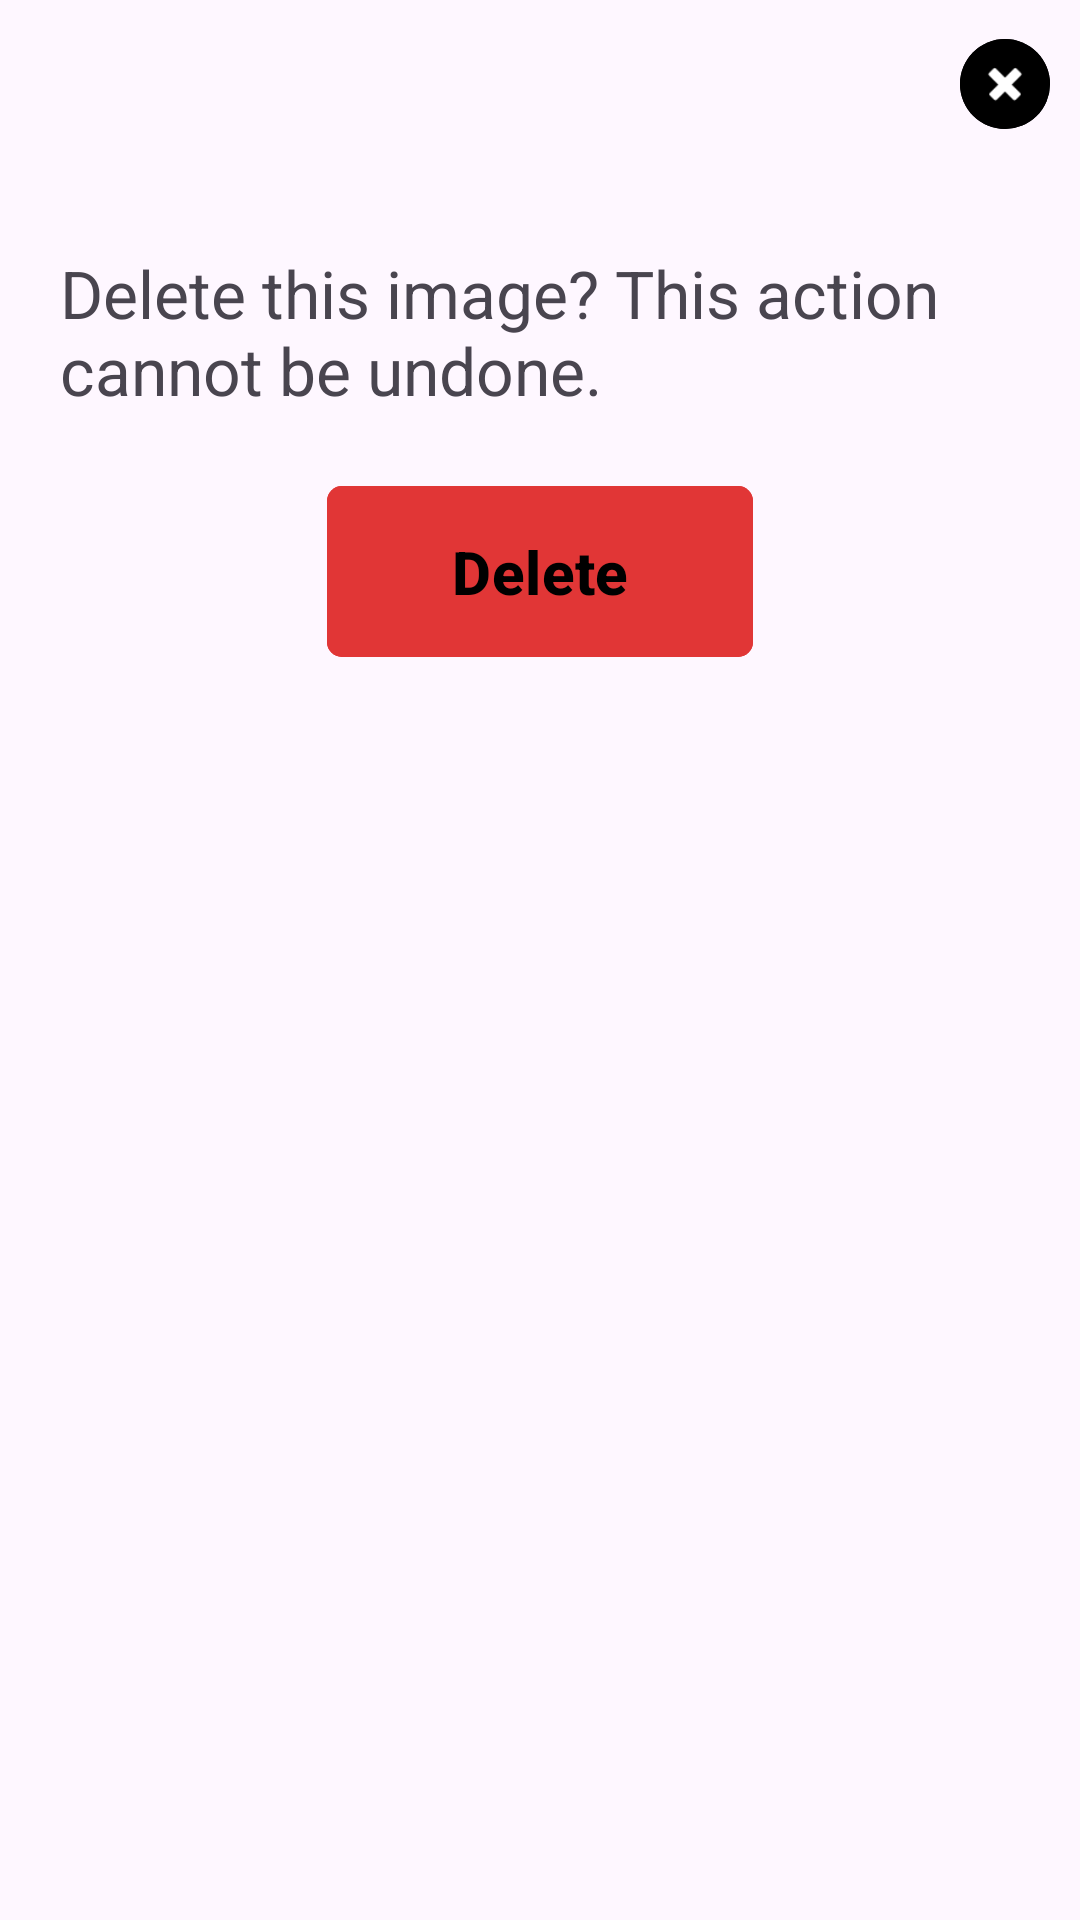

Reconstruct the res/layout file that produces this screen, plus the resources it refers to.
<!-- AndroidManifest.xml: application theme Theme.EventGate -->
<!-- res/layout/image_popup.xml -->
<?xml version="1.0" encoding="utf-8"?>
<androidx.constraintlayout.widget.ConstraintLayout xmlns:android="http://schemas.android.com/apk/res/android"
    android:layout_width="match_parent"
    android:layout_height="match_parent"
    xmlns:app="http://schemas.android.com/apk/res-auto">

    <LinearLayout
        android:id="@+id/image_popup_layout"
        android:layout_width="match_parent"
        android:layout_height="wrap_content"
        android:layout_marginBottom="626dp"
        android:orientation="vertical"
        app:layout_constraintEnd_toEndOf="parent"
        app:layout_constraintStart_toStartOf="parent"
        app:layout_constraintTop_toTopOf="parent">

        <com.google.android.material.button.MaterialButton
            android:id="@+id/image_popup_dismiss_button"
            android:layout_width="30dp"
            android:layout_height="30dp"
            android:backgroundTint="@color/black"
            android:insetTop="0dp"
            android:insetBottom="0dp"
            android:layout_gravity="end"
            android:layout_marginTop="13dp"
            android:layout_marginEnd="10dp"
            android:focusable="false"
            app:icon="@android:drawable/ic_delete"
            app:iconTint="@color/white"
            app:iconGravity="textTop">
        </com.google.android.material.button.MaterialButton>

        <ImageView
            android:id="@+id/popup_image_view"
            android:layout_width="wrap_content"
            android:layout_height="wrap_content"
            android:layout_marginVertical="20dp"
            android:adjustViewBounds="true"
            android:layout_gravity="center_horizontal"/>

        <TextView
            android:layout_width="match_parent"
            android:layout_height="wrap_content"
            android:text="Delete this image? This action cannot be undone."
            android:textSize="22sp"
            android:layout_marginBottom="20dp"
            android:paddingHorizontal="20dp"/>

        <com.google.android.material.button.MaterialButton
            android:id="@+id/image_delete_button"
            android:layout_width="wrap_content"
            android:layout_height="wrap_content"
            android:layout_gravity="center_horizontal"
            android:layout_marginBottom="30dp"
            android:backgroundTint="@color/red"
            android:ems="6"
            android:paddingVertical="15dp"
            android:text="@string/delete"
            android:textColor="@color/black"
            android:textSize="20sp"
            android:textStyle="bold"
            app:cornerRadius="5dp"
            app:layout_constraintTop_toBottomOf="@+id/popup_image_view" />

    </LinearLayout>


</androidx.constraintlayout.widget.ConstraintLayout>
<!-- resources referenced by this layout -->
<resources>
  <color name="black">#FF000000</color>
  <color name="red">#E13636</color>
  <color name="white">#FFFFFFFF</color>
  <string name="delete">Delete</string>
  <style name="Theme.EventGate" parent="Base.Theme.EventGate" />
  <style name="Base.Theme.EventGate" parent="Theme.Material3.DayNight.NoActionBar">
          
          
      </style>
</resources>
